Labelled photos from "data", an image-classification folder in panpeter90/GUI. The possible labels are: bus, car, container, truck, van.

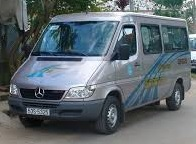
Label: van

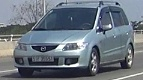
Label: car

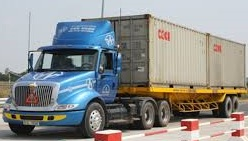
Label: container

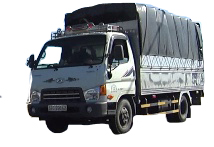
Label: truck

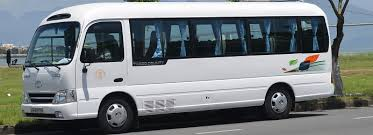
Label: bus

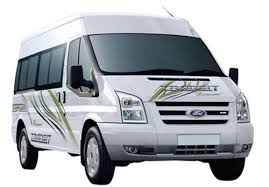
Label: van
